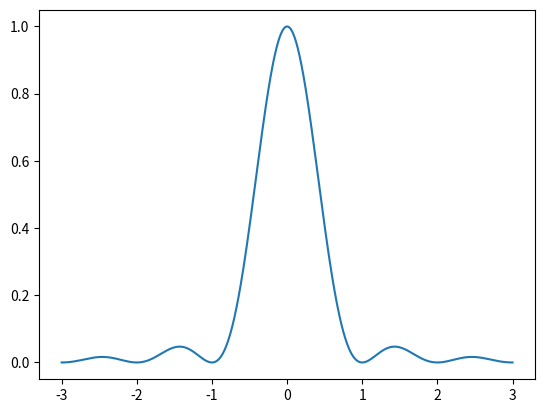

The matplotlib source for this figure: (Note: this script raises an exception after producing the figure.)
import numpy as np
import matplotlib.pyplot as plt

def signal_f(t):
    return np.sinc(1 * t) * np.sinc(1 * t)

def main():
    freq = [1, 1.5, 2, 4]
    start_idx = -3
    end_idx = 3

    signal = np.linspace(start_idx, end_idx, 1000)
    res = np.vectorize(signal_f)(signal)
    plt.plot(signal, res)
    plt.savefig("images/ex1-a.pdf")
    plt.show()

    # b)
    signals = [0 for i in range(len(freq))]
    for i in range(len(freq)):
        samples = int(freq[i] * (end_idx - start_idx))

        # 1 more ot make sure we get 0
        if samples % 2 == 0:
            samples += 1

        signals[i] = np.linspace(start_idx, end_idx, samples)

    xs = [[] for i in range(len(freq))]
    fig, axs = plt.subplots(len(freq))
    for i in range(len(freq)):
        xs[i] = np.vectorize(signal_f)(signals[i])
        xs_hat = [ [] for i in range(len(signals[i]))]

        TS = 1 / freq[i]

        for t in signals[i]:
            for j in range(len(freq)):
                print(len(np.dot(xs[j], np.sinc((t - j * TS) / TS))))
                xs_hat[j].append(np.dot(xs[j], np.sinc((t - j * TS) / TS)))

        axs[i].stem(signals[i], xs[i])
        axs[i].plot(signals[i], xs_hat[i], "g--")
        axs[i].plot(signal, res)


    plt.savefig("images/ex1-b.pdf")
    plt.show()

main()
